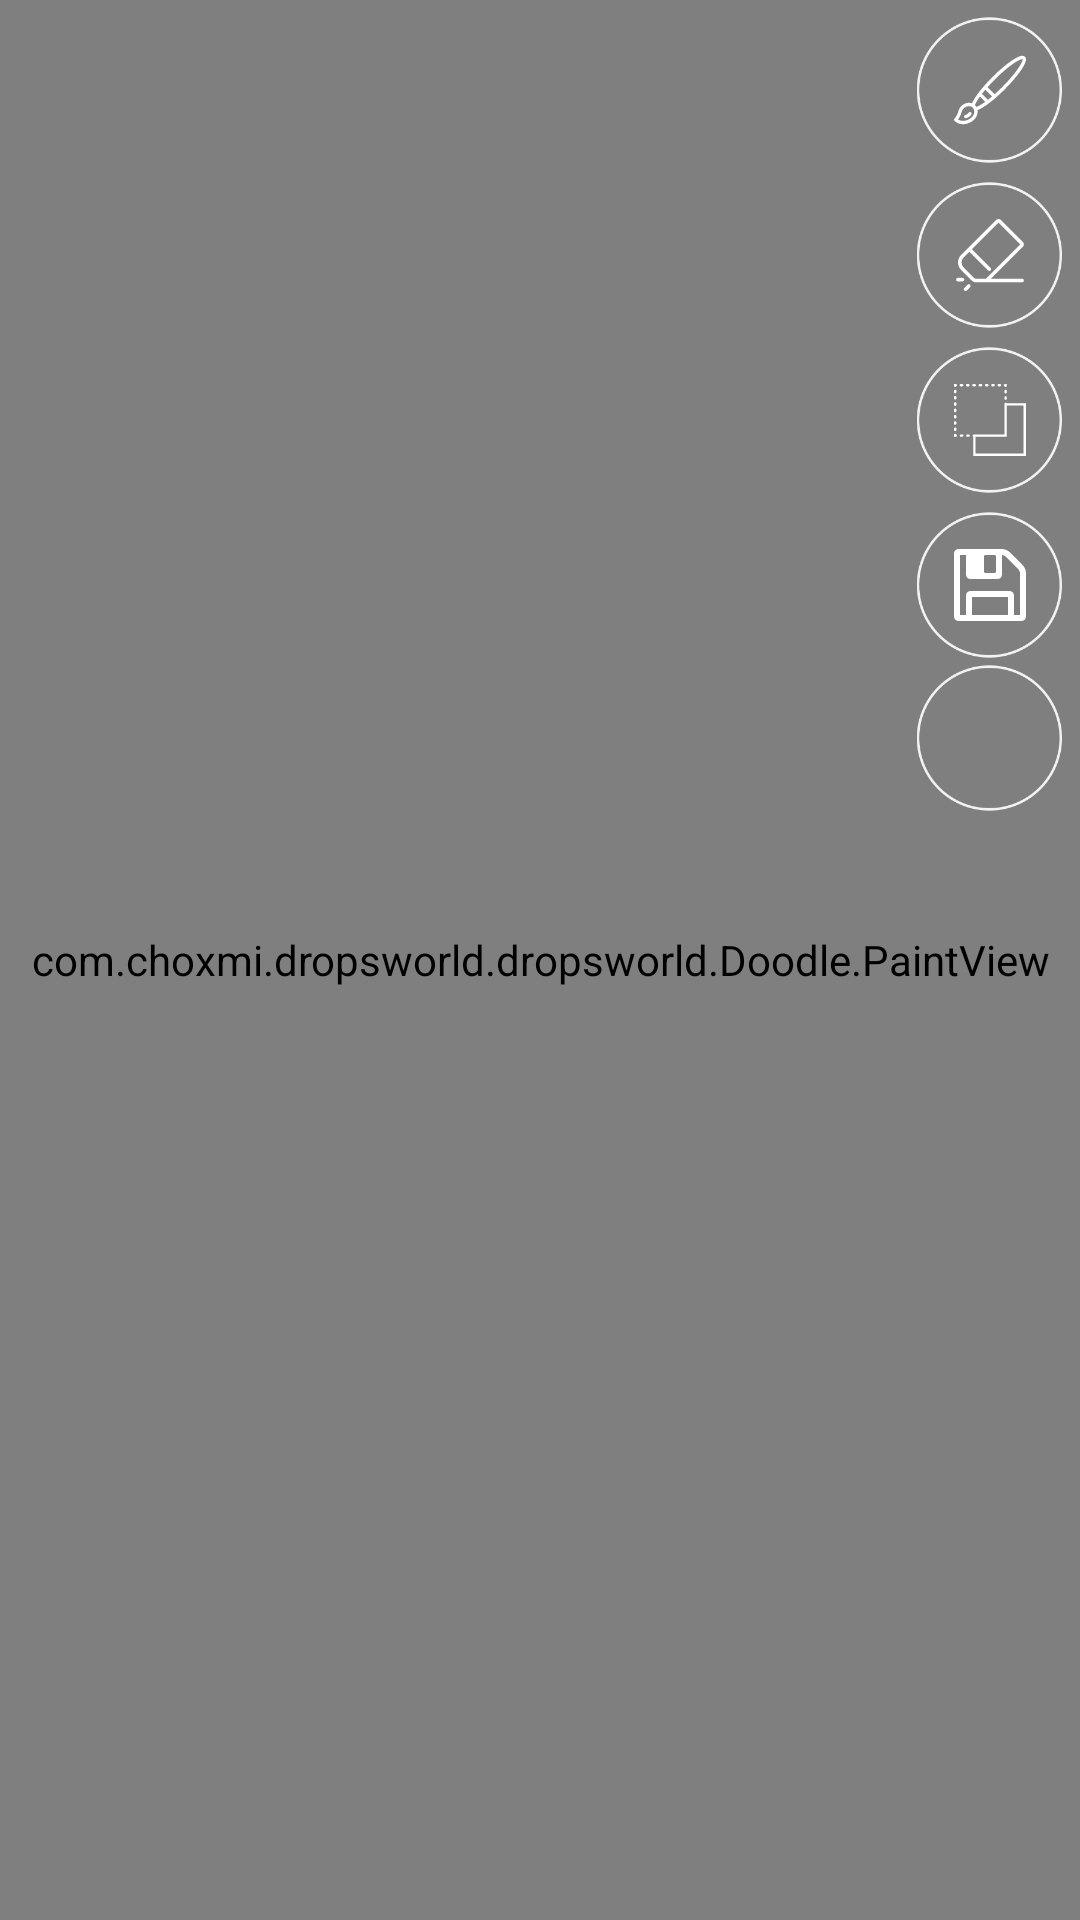

Produce the Android XML layout that renders to this screen, including the resource entries it uses.
<!-- AndroidManifest.xml: fallback theme Theme.MaterialComponents.DayNight.NoActionBar -->
<!-- res/layout/publisher_doodle.xml -->
<?xml version="1.0" encoding="utf-8"?>
<RelativeLayout xmlns:android="http://schemas.android.com/apk/res/android"
    xmlns:app="http://schemas.android.com/apk/res-auto"
    android:layout_width="match_parent"
    android:layout_height="match_parent"
    android:orientation="vertical">

    <com.choxmi.dropsworld.dropsworld.Doodle.PaintView
        android:id="@+id/doodle_view"
        android:layout_width="match_parent"
        android:layout_height="match_parent"
        android:layout_alignParentStart="true"
        android:layout_alignParentTop="true"
        android:layout_weight="1"
        android:background="@android:color/black" />

    <RelativeLayout
        android:id="@+id/btnContainer"
        android:layout_width="50dp"
        android:layout_height="wrap_content"
        android:layout_alignParentEnd="true"
        android:layout_alignParentTop="true"
        android:layout_marginRight="5dp"
        android:animateLayoutChanges="true">

        <ImageButton
            android:id="@+id/btnBrush"
            android:layout_width="50dp"
            android:layout_height="50dp"
            android:layout_alignParentEnd="true"
            android:layout_alignParentTop="true"
            android:layout_marginTop="5dp"
            android:background="@drawable/circle"
            app:srcCompat="@drawable/ic_brush" />

        <ImageButton
            android:id="@+id/btnEraser"
            android:layout_width="50dp"
            android:layout_height="50dp"
            android:layout_alignParentEnd="true"
            android:layout_below="@+id/btnBrush"
            android:layout_marginTop="5dp"
            android:background="@drawable/circle"
            app:srcCompat="@drawable/ic_eraser" />

        <ImageButton
            android:id="@+id/btnSave"
            android:layout_width="50dp"
            android:layout_height="50dp"
            android:layout_alignParentEnd="true"
            android:layout_below="@+id/btnBackground"
            android:layout_marginTop="5dp"
            android:background="@drawable/circle"
            app:srcCompat="@drawable/ic_save" />

        <ImageButton
            android:id="@+id/btnBackground"
            android:layout_width="50dp"
            android:layout_height="50dp"
            android:layout_alignParentEnd="true"
            android:layout_below="@+id/btnEraser"
            android:layout_marginTop="5dp"
            android:background="@drawable/circle"
            app:srcCompat="@drawable/ic_background" />

        <ImageButton
            android:id="@+id/btnback"
            android:layout_width="50dp"
            android:layout_height="50dp"
            android:layout_alignParentTop="true"
            android:layout_alignStart="@+id/btnSave"
            android:layout_marginTop="221dp"
            android:background="@drawable/circle"
            app:srcCompat="@drawable/ic_back" />

    </RelativeLayout>

</RelativeLayout>
<!-- resources referenced by this layout -->
<resources>
  <!-- drawable ic_eraser (drawable) -->
  <vector android:height="24dp" android:viewportHeight="512.001"
      android:viewportWidth="512.001" android:width="24dp" xmlns:android="http://schemas.android.com/apk/res/android">
      <path android:fillColor="#fff" android:pathData="M60.2,418.6H27.6c-7,0 -12.6,5.7 -12.6,12.6s5.7,12.6 12.6,12.6h32.6c7,0 12.6,-5.7 12.6,-12.6C72.8,424.3 67.2,418.6 60.2,418.6z"/>
      <path android:fillColor="#fff" android:pathData="M114.2,467.4c-4.9,-4.9 -12.9,-4.9 -17.9,0l-23.1,23.1c-4.9,4.9 -4.9,12.9 0,17.9c2.5,2.5 5.7,3.7 8.9,3.7c3.2,0 6.5,-1.2 8.9,-3.7l23.1,-23.1C119.1,480.3 119.1,472.3 114.2,467.4z"/>
      <path android:fillColor="#fff" android:pathData="M484.4,425H263l226.7,-226.7c9.9,-9.9 9.9,-25.9 0,-35.7L334.5,7.4c-9.9,-9.9 -25.9,-9.9 -35.7,0l-248,248c-14.3,14.3 -22.2,33.4 -22.2,53.6c0,20.2 7.9,39.3 22.2,53.6l74.7,74.7c8.4,8.4 19.5,13 31.3,13H484.4c7,0 12.6,-5.7 12.6,-12.6C497.1,430.6 491.4,425 484.4,425zM156.8,425c-5.1,0 -9.8,-2 -13.4,-5.6l-74.7,-74.7c-19.7,-19.7 -19.7,-51.8 0,-71.5l40.6,-40.6l133.3,133.3c2.5,2.5 5.7,3.7 8.9,3.7s6.5,-1.2 8.9,-3.7c4.9,-4.9 4.9,-12.9 0,-17.9L127.1,214.8L316.7,25.3l155.1,155.2L227.2,425H156.8z"/>
  </vector>
  <!-- drawable ic_save (drawable) -->
  <vector android:height="24dp" android:viewportHeight="438.533"
      android:viewportWidth="438.533" android:width="24dp" xmlns:android="http://schemas.android.com/apk/res/android">
      <path android:fillColor="#fff" android:pathData="M432.8,121c-3.8,-9.1 -8.4,-16.4 -13.7,-21.7l-79.9,-79.9c-5.3,-5.3 -12.6,-9.9 -21.7,-13.7C308.3,1.9 300,0 292.4,0H27.4C19.8,0 13.3,2.7 8,8c-5.3,5.3 -8,11.8 -8,19.4v383.7c0,7.6 2.7,14.1 8,19.4c5.3,5.3 11.8,8 19.4,8h383.7c7.6,0 14.1,-2.7 19.4,-8c5.3,-5.3 8,-11.8 8,-19.4V146.2C438.5,138.6 436.6,130.2 432.8,121zM182.7,45.7c0,-2.5 0.9,-4.6 2.7,-6.4c1.8,-1.8 3.9,-2.7 6.4,-2.7h54.8c2.5,0 4.6,0.9 6.4,2.7c1.8,1.8 2.7,3.9 2.7,6.4v91.4c0,2.5 -0.9,4.6 -2.7,6.4c-1.8,1.8 -3.9,2.7 -6.4,2.7h-54.8c-2.5,0 -4.6,-0.9 -6.4,-2.7c-1.8,-1.8 -2.7,-3.9 -2.7,-6.4V45.7zM328.9,402H109.6V292.4h219.3V402zM402,402h-36.6h-0V283.2c0,-7.6 -2.7,-14.1 -8,-19.4c-5.3,-5.3 -11.8,-8 -19.4,-8H100.5c-7.6,0 -14.1,2.7 -19.4,8c-5.3,5.3 -8,11.8 -8,19.4v118.8H36.5V36.5h36.5v118.8c0,7.6 2.7,14.1 8,19.4c5.3,5.3 11.8,8 19.4,8h164.5c7.6,0 14.1,-2.7 19.4,-8c5.3,-5.3 8,-11.8 8,-19.4V36.5c2.9,0 6.6,0.9 11.1,2.9c4.6,1.9 7.8,3.8 9.7,5.7l80.2,80.2c1.9,1.9 3.8,5.2 5.7,9.9c1.9,4.7 2.9,8.3 2.9,11V402z"/>
  </vector>
</resources>
